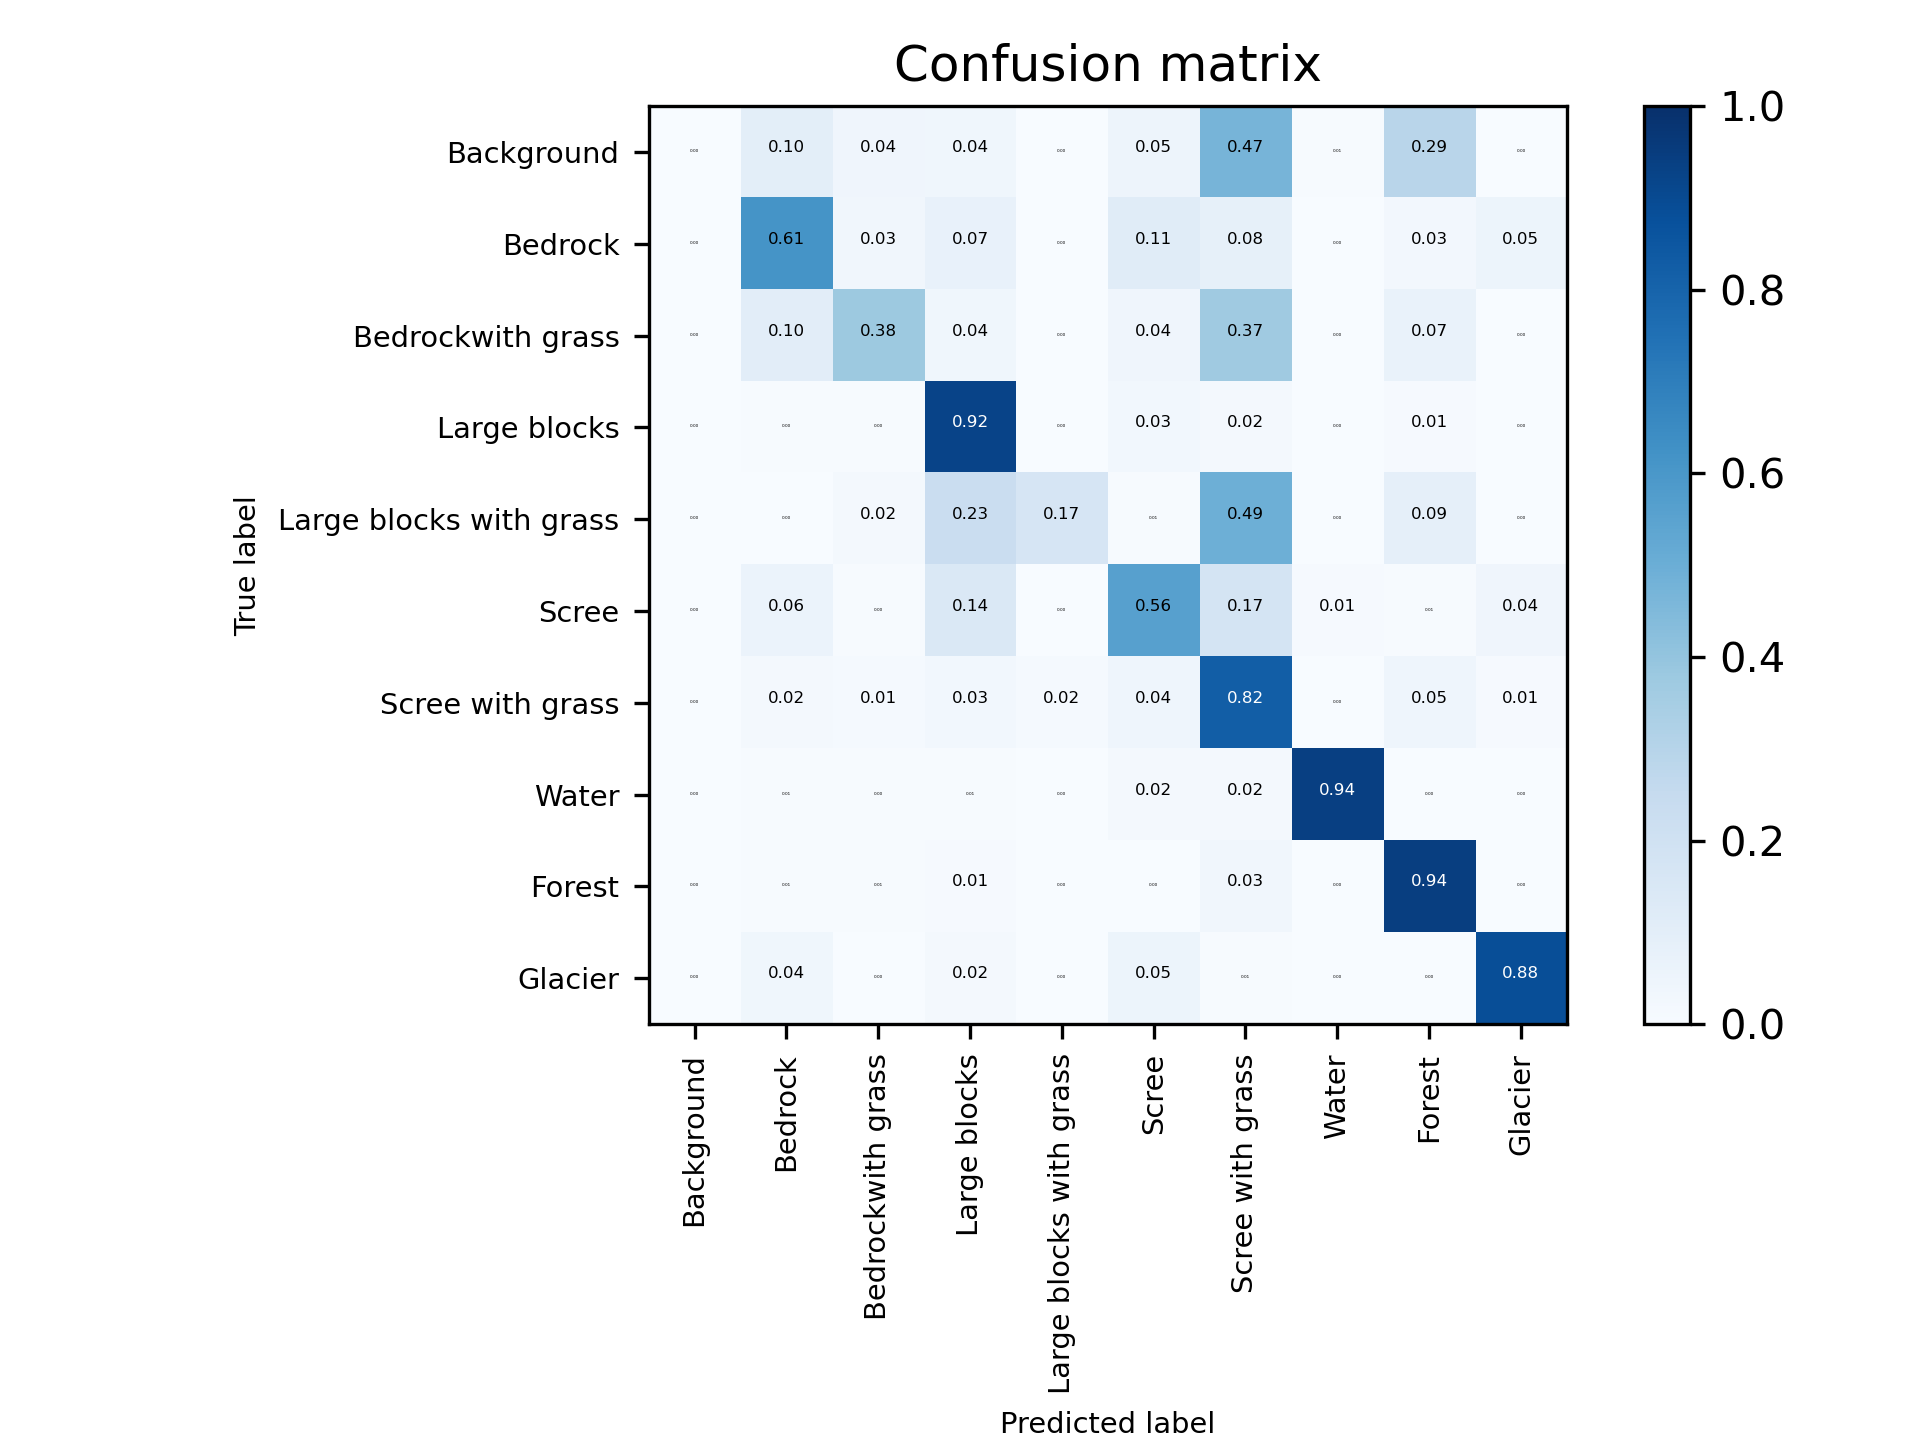

The file beside this chart, header and first rows:
0, 0.0, 823140.0, 341597.0, 309131.0, 3788.0, 384310.0, 3855870.0, 61689.0, 2388913.0, 4023.0
1, 0.0, 325390393, 17538074, 38880620, 16993, 60089545, 43455131, 1951636, 13600563, 28278647
2, 0.0, 1257991, 4572842, 466656, 23843, 484652, 4492495, 2646, 829660, 5623
3, 0.0, 23562, 22753, 4411938, 3594, 139626, 110012, 393.0, 49564, 16565
4, 0.0, 1492, 9333, 115878, 84987, 2933, 251990, 0.0, 43954, 102.0
5, 0.0, 32936098, 2460549, 76794523, 148861, 301837500, 93482520, 5984322, 3163838, 21495152
6, 0.0, 470716, 352065, 814405, 411559, 1178796, 21688724, 9569, 1218115, 271799
7, 0.0, 90167, 60584, 91593, 0.0, 268286, 316743, 14582992, 42854, 41710
8, 0.0, 1378445, 1217472, 2488563, 52752, 155997, 7553283, 95771, 220645845, 0.0
9, 0.0, 18160442, 12072, 7445250, 1707, 25320974, 2412032, 780754, 77.0, 413545377
